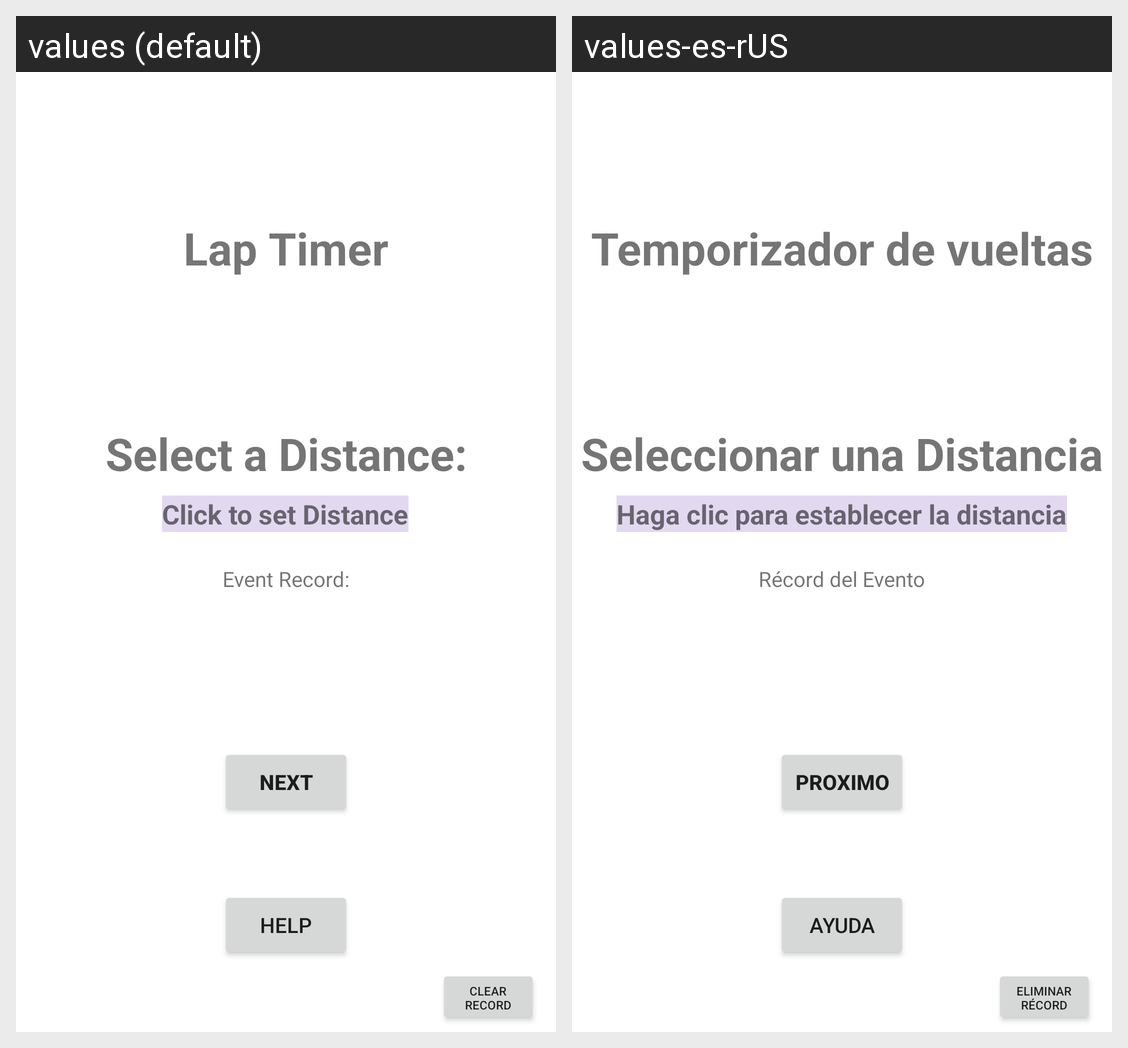

The Android screen above is rendered under two locales of the same app. Produce the string resources it draws, with the default and per-locale values.
Android screen res/layout/activity_start.xml rendered under 2 locales, left to right: values (default), values-es-rUS. Device: Nexus 5 (rendered at 1080×1920; each locale shown at half size, 540×960, under a caption strip naming it); theme Theme.LapCounter.
Strings drawn on this screen, with the default value and each locale's value (text and hints the layout hard-codes, and strings that could not be matched under every locale, appear in the picture but are not listed):

select_a_distance
  values: Select a Distance:
  values-es-rUS: Seleccionar una Distancia

clicktosetdistance
  values: Click to set Distance
  values-es-rUS: Haga clic para establecer la distancia

next
  values: Next
  values-es-rUS: Proximo

App
  values: Lap Timer
  values-es-rUS: Temporizador de vueltas

help
  values: Help
  values-es-rUS: Ayuda

record_text
  values: Event Record:
  values-es-rUS: Récord del Evento

clear_records
  values: Clear Record
  values-es-rUS: Eliminar Récord
